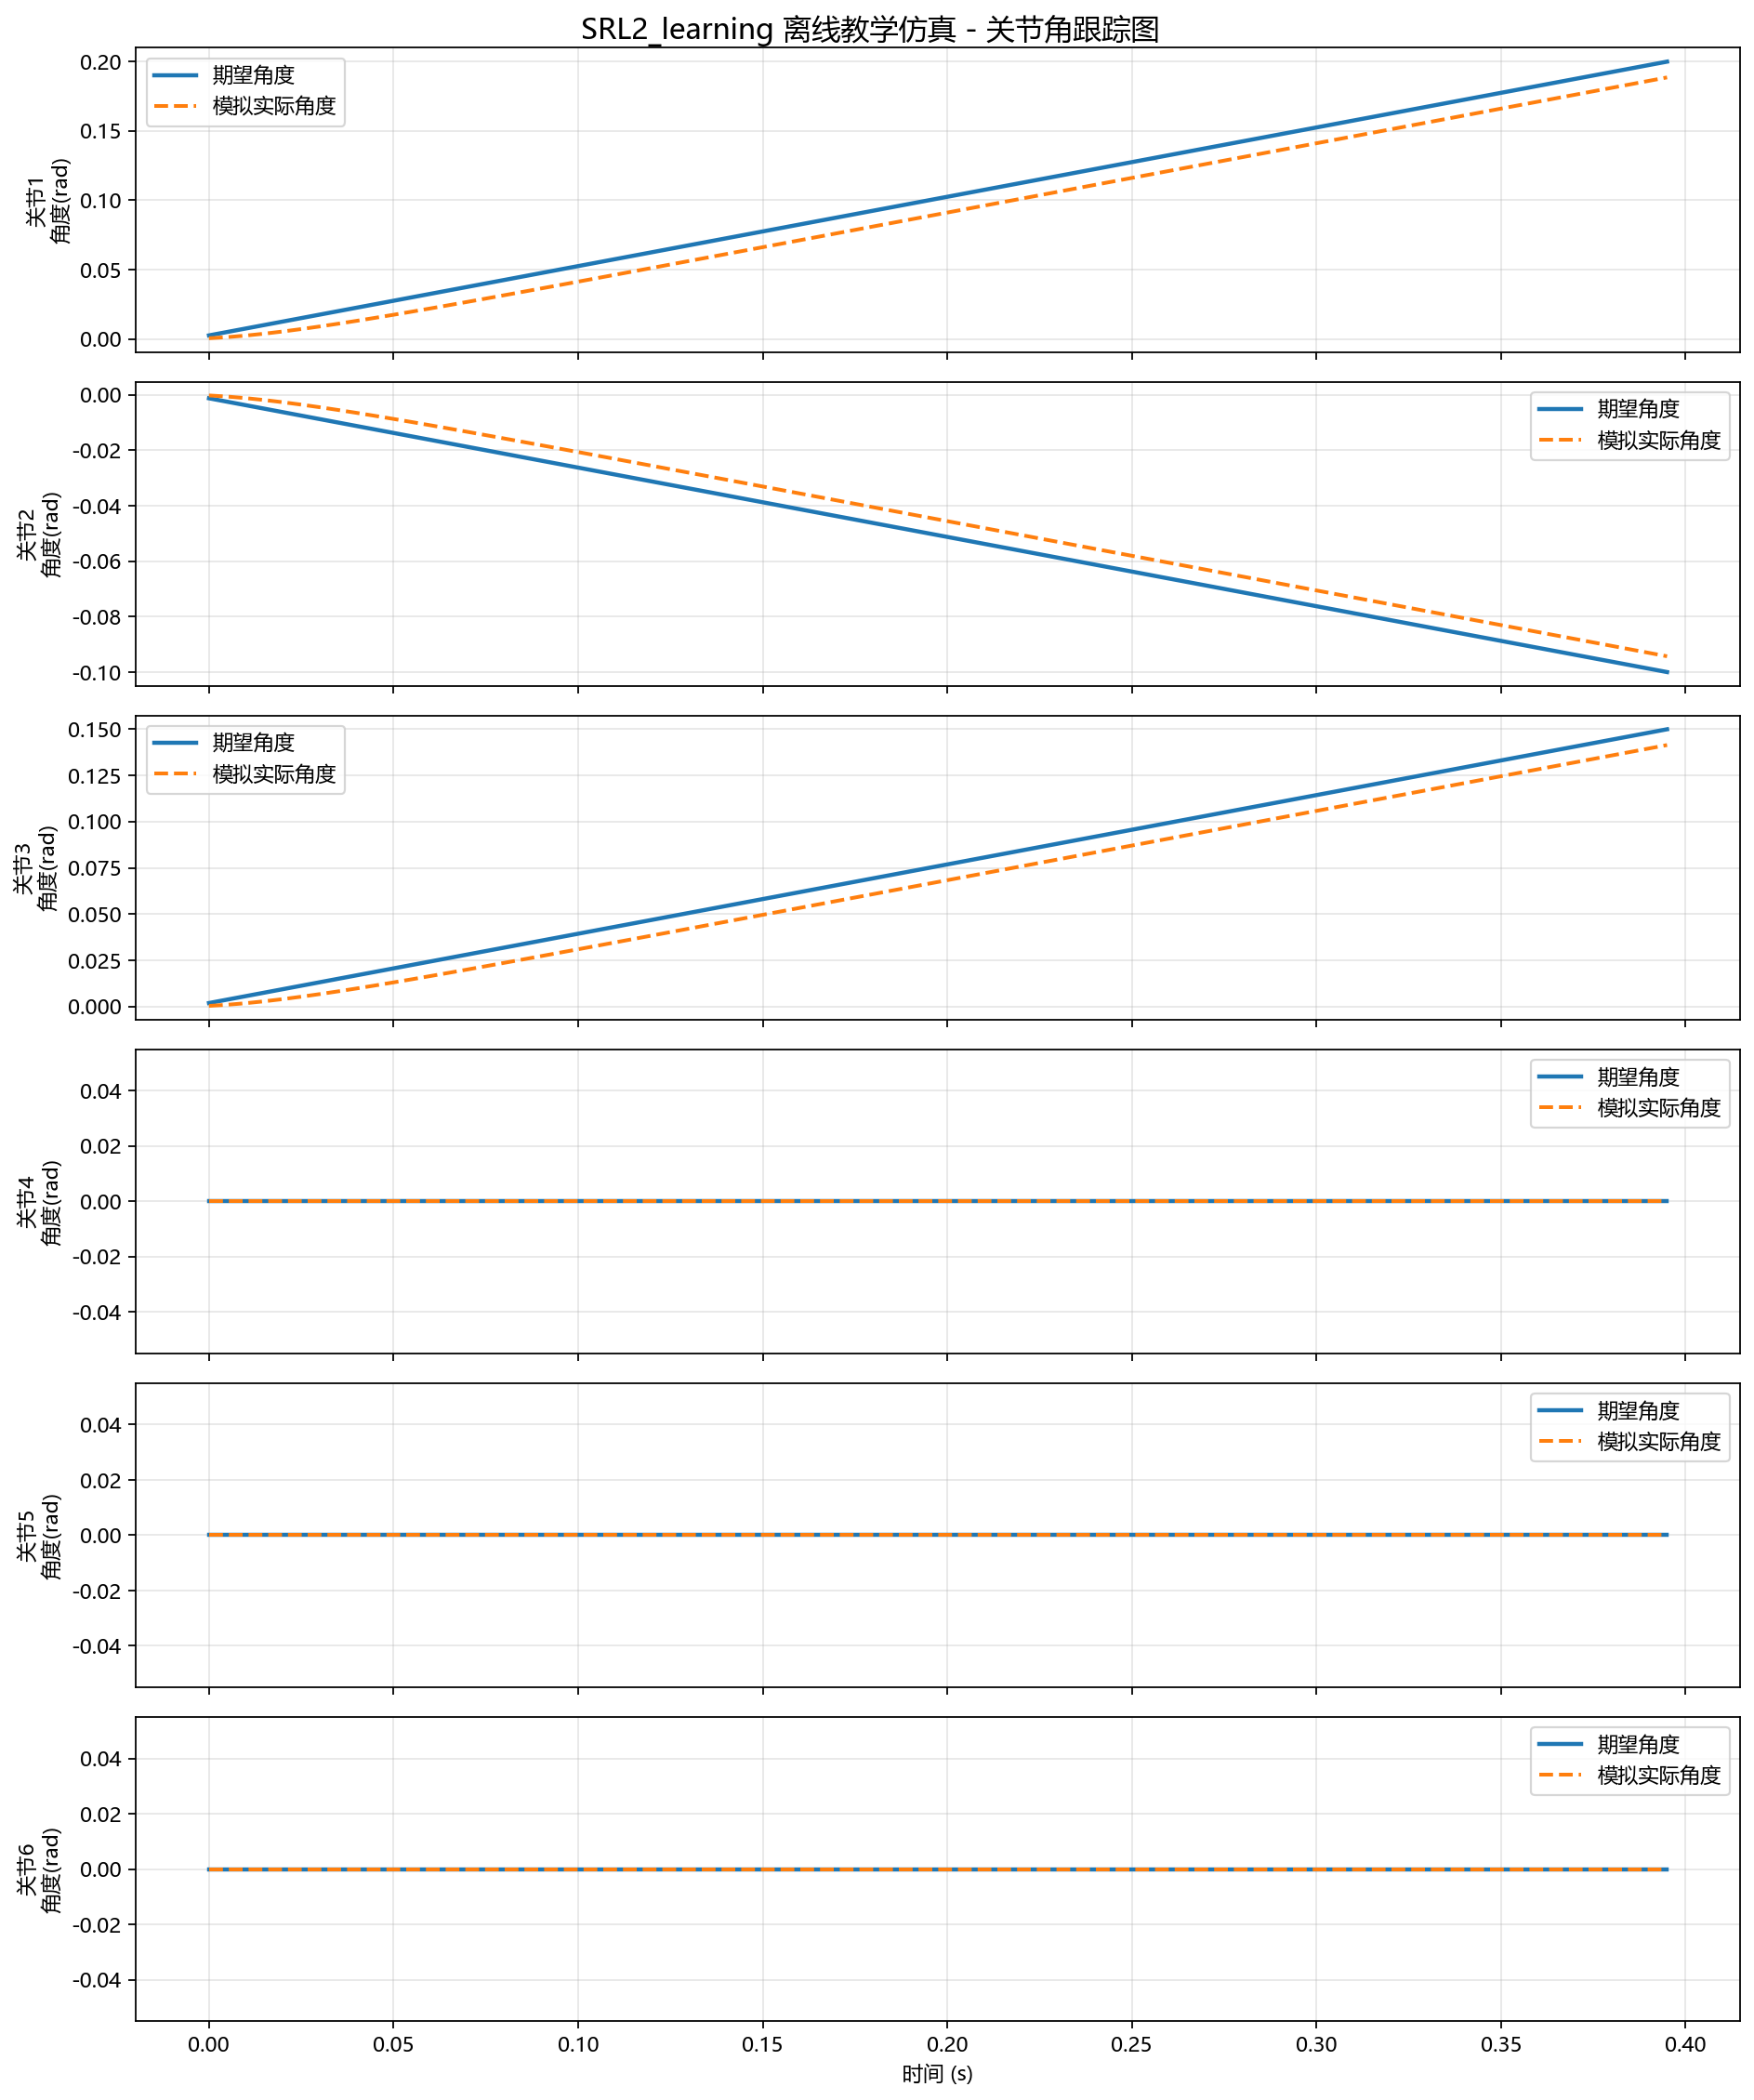

Source data for this figure (header and first rows):
time_seconds, joint_1_desired, joint_1_actual, joint_1_error, joint_2_desired, joint_2_actual, joint_2_error, joint_3_desired, joint_3_actual, joint_3_error, joint_4_desired, joint_4_actual, joint_4_error, joint_5_desired, joint_5_actual, joint_5_error, joint_6_desired, joint_6_actual, joint_6_error
0.0, 0.0025, 0.00045, -0.00205, -0.00125, -0.000225, 0.001025, 0.001875, 0.0003375, -0.001538, 0.0, 0.0, 0.0, 0.0, 0.0, 0.0, 0.0, 0.0, 0.0
0.005, 0.005, 0.001269, -0.003731, -0.0025, -0.0006345, 0.001866, 0.00375, 0.0009517, -0.002798, 0.0, 0.0, 0.0, 0.0, 0.0, 0.0, 0.0, 0.0, 0.0
0.01, 0.0075, 0.002391, -0.005109, -0.00375, -0.001195, 0.002555, 0.005625, 0.001793, -0.003832, 0.0, 0.0, 0.0, 0.0, 0.0, 0.0, 0.0, 0.0, 0.0
0.015, 0.01, 0.00376, -0.00624, -0.005, -0.00188, 0.00312, 0.0075, 0.00282, -0.00468, 0.0, 0.0, 0.0, 0.0, 0.0, 0.0, 0.0, 0.0, 0.0
0.02, 0.0125, 0.005333, -0.007167, -0.00625, -0.002667, 0.003583, 0.009375, 0.004, -0.005375, 0.0, 0.0, 0.0, 0.0, 0.0, 0.0, 0.0, 0.0, 0.0
0.025, 0.015, 0.007073, -0.007927, -0.0075, -0.003537, 0.003963, 0.01125, 0.005305, -0.005945, 0.0, 0.0, 0.0, 0.0, 0.0, 0.0, 0.0, 0.0, 0.0
0.03, 0.0175, 0.00895, -0.00855, -0.00875, -0.004475, 0.004275, 0.01312, 0.006713, -0.006412, 0.0, 0.0, 0.0, 0.0, 0.0, 0.0, 0.0, 0.0, 0.0
0.035, 0.02, 0.01094, -0.009061, -0.01, -0.00547, 0.00453, 0.015, 0.008204, -0.006796, 0.0, 0.0, 0.0, 0.0, 0.0, 0.0, 0.0, 0.0, 0.0
0.04, 0.0225, 0.01302, -0.00948, -0.01125, -0.00651, 0.00474, 0.01688, 0.009765, -0.00711, 0.0, 0.0, 0.0, 0.0, 0.0, 0.0, 0.0, 0.0, 0.0
0.045, 0.025, 0.01518, -0.009824, -0.0125, -0.007588, 0.004912, 0.01875, 0.01138, -0.007368, 0.0, 0.0, 0.0, 0.0, 0.0, 0.0, 0.0, 0.0, 0.0
0.05, 0.0275, 0.01739, -0.01011, -0.01375, -0.008697, 0.005053, 0.02063, 0.01305, -0.007579, 0.0, 0.0, 0.0, 0.0, 0.0, 0.0, 0.0, 0.0, 0.0
0.055, 0.03, 0.01966, -0.01034, -0.015, -0.009832, 0.005168, 0.0225, 0.01475, -0.007752, 0.0, 0.0, 0.0, 0.0, 0.0, 0.0, 0.0, 0.0, 0.0
0.06, 0.0325, 0.02197, -0.01053, -0.01625, -0.01099, 0.005263, 0.02438, 0.01648, -0.007894, 0.0, 0.0, 0.0, 0.0, 0.0, 0.0, 0.0, 0.0, 0.0
0.065, 0.035, 0.02432, -0.01068, -0.0175, -0.01216, 0.005341, 0.02625, 0.01824, -0.008011, 0.0, 0.0, 0.0, 0.0, 0.0, 0.0, 0.0, 0.0, 0.0
0.07, 0.0375, 0.02669, -0.01081, -0.01875, -0.01335, 0.005404, 0.02812, 0.02002, -0.008106, 0.0, 0.0, 0.0, 0.0, 0.0, 0.0, 0.0, 0.0, 0.0
0.075, 0.04, 0.02909, -0.01091, -0.02, -0.01454, 0.005457, 0.03, 0.02182, -0.008185, 0.0, 0.0, 0.0, 0.0, 0.0, 0.0, 0.0, 0.0, 0.0
0.08, 0.0425, 0.0315, -0.011, -0.02125, -0.01575, 0.005499, 0.03188, 0.02363, -0.008249, 0.0, 0.0, 0.0, 0.0, 0.0, 0.0, 0.0, 0.0, 0.0
0.085, 0.045, 0.03393, -0.01107, -0.0225, -0.01697, 0.005534, 0.03375, 0.02545, -0.008302, 0.0, 0.0, 0.0, 0.0, 0.0, 0.0, 0.0, 0.0, 0.0
0.09, 0.0475, 0.03637, -0.01113, -0.02375, -0.01819, 0.005563, 0.03562, 0.02728, -0.008345, 0.0, 0.0, 0.0, 0.0, 0.0, 0.0, 0.0, 0.0, 0.0
0.095, 0.05, 0.03883, -0.01117, -0.025, -0.01941, 0.005587, 0.0375, 0.02912, -0.00838, 0.0, 0.0, 0.0, 0.0, 0.0, 0.0, 0.0, 0.0, 0.0
0.1, 0.0525, 0.04129, -0.01121, -0.02625, -0.02064, 0.005606, 0.03938, 0.03097, -0.008409, 0.0, 0.0, 0.0, 0.0, 0.0, 0.0, 0.0, 0.0, 0.0
0.105, 0.055, 0.04376, -0.01124, -0.0275, -0.02188, 0.005622, 0.04125, 0.03282, -0.008433, 0.0, 0.0, 0.0, 0.0, 0.0, 0.0, 0.0, 0.0, 0.0
0.11, 0.0575, 0.04623, -0.01127, -0.02875, -0.02311, 0.005635, 0.04312, 0.03467, -0.008453, 0.0, 0.0, 0.0, 0.0, 0.0, 0.0, 0.0, 0.0, 0.0
0.115, 0.06, 0.04871, -0.01129, -0.03, -0.02435, 0.005646, 0.045, 0.03653, -0.008469, 0.0, 0.0, 0.0, 0.0, 0.0, 0.0, 0.0, 0.0, 0.0
0.12, 0.0625, 0.05119, -0.01131, -0.03125, -0.0256, 0.005655, 0.04688, 0.03839, -0.008482, 0.0, 0.0, 0.0, 0.0, 0.0, 0.0, 0.0, 0.0, 0.0
0.125, 0.065, 0.05368, -0.01132, -0.0325, -0.02684, 0.005662, 0.04875, 0.04026, -0.008493, 0.0, 0.0, 0.0, 0.0, 0.0, 0.0, 0.0, 0.0, 0.0
0.13, 0.0675, 0.05616, -0.01134, -0.03375, -0.02808, 0.005668, 0.05063, 0.04212, -0.008501, 0.0, 0.0, 0.0, 0.0, 0.0, 0.0, 0.0, 0.0, 0.0
0.135, 0.07, 0.05866, -0.01134, -0.035, -0.02933, 0.005672, 0.0525, 0.04399, -0.008509, 0.0, 0.0, 0.0, 0.0, 0.0, 0.0, 0.0, 0.0, 0.0
0.14, 0.0725, 0.06115, -0.01135, -0.03625, -0.03057, 0.005676, 0.05437, 0.04586, -0.008515, 0.0, 0.0, 0.0, 0.0, 0.0, 0.0, 0.0, 0.0, 0.0
0.145, 0.075, 0.06364, -0.01136, -0.0375, -0.03182, 0.00568, 0.05625, 0.04773, -0.008519, 0.0, 0.0, 0.0, 0.0, 0.0, 0.0, 0.0, 0.0, 0.0
0.15, 0.0775, 0.06614, -0.01136, -0.03875, -0.03307, 0.005682, 0.05812, 0.0496, -0.008523, 0.0, 0.0, 0.0, 0.0, 0.0, 0.0, 0.0, 0.0, 0.0
0.155, 0.08, 0.06863, -0.01137, -0.04, -0.03432, 0.005685, 0.06, 0.05147, -0.008527, 0.0, 0.0, 0.0, 0.0, 0.0, 0.0, 0.0, 0.0, 0.0
0.16, 0.0825, 0.07113, -0.01137, -0.04125, -0.03556, 0.005686, 0.06187, 0.05335, -0.008529, 0.0, 0.0, 0.0, 0.0, 0.0, 0.0, 0.0, 0.0, 0.0
0.165, 0.085, 0.07362, -0.01138, -0.0425, -0.03681, 0.005688, 0.06375, 0.05522, -0.008532, 0.0, 0.0, 0.0, 0.0, 0.0, 0.0, 0.0, 0.0, 0.0
0.17, 0.0875, 0.07612, -0.01138, -0.04375, -0.03806, 0.005689, 0.06563, 0.05709, -0.008533, 0.0, 0.0, 0.0, 0.0, 0.0, 0.0, 0.0, 0.0, 0.0
0.175, 0.09, 0.07862, -0.01138, -0.045, -0.03931, 0.00569, 0.0675, 0.05897, -0.008535, 0.0, 0.0, 0.0, 0.0, 0.0, 0.0, 0.0, 0.0, 0.0
0.18, 0.0925, 0.08112, -0.01138, -0.04625, -0.04056, 0.005691, 0.06938, 0.06084, -0.008536, 0.0, 0.0, 0.0, 0.0, 0.0, 0.0, 0.0, 0.0, 0.0
0.185, 0.095, 0.08362, -0.01138, -0.0475, -0.04181, 0.005691, 0.07125, 0.06271, -0.008537, 0.0, 0.0, 0.0, 0.0, 0.0, 0.0, 0.0, 0.0, 0.0
0.19, 0.0975, 0.08612, -0.01138, -0.04875, -0.04306, 0.005692, 0.07312, 0.06459, -0.008538, 0.0, 0.0, 0.0, 0.0, 0.0, 0.0, 0.0, 0.0, 0.0
0.195, 0.1, 0.08862, -0.01138, -0.05, -0.04431, 0.005692, 0.075, 0.06646, -0.008539, 0.0, 0.0, 0.0, 0.0, 0.0, 0.0, 0.0, 0.0, 0.0
0.2, 0.1025, 0.09111, -0.01139, -0.05125, -0.04556, 0.005693, 0.07687, 0.06834, -0.008539, 0.0, 0.0, 0.0, 0.0, 0.0, 0.0, 0.0, 0.0, 0.0
0.205, 0.105, 0.09361, -0.01139, -0.0525, -0.04681, 0.005693, 0.07875, 0.07021, -0.00854, 0.0, 0.0, 0.0, 0.0, 0.0, 0.0, 0.0, 0.0, 0.0
0.21, 0.1075, 0.09611, -0.01139, -0.05375, -0.04806, 0.005693, 0.08062, 0.07209, -0.00854, 0.0, 0.0, 0.0, 0.0, 0.0, 0.0, 0.0, 0.0, 0.0
0.215, 0.11, 0.09861, -0.01139, -0.055, -0.04931, 0.005694, 0.0825, 0.07396, -0.00854, 0.0, 0.0, 0.0, 0.0, 0.0, 0.0, 0.0, 0.0, 0.0
0.22, 0.1125, 0.1011, -0.01139, -0.05625, -0.05056, 0.005694, 0.08437, 0.07583, -0.008541, 0.0, 0.0, 0.0, 0.0, 0.0, 0.0, 0.0, 0.0, 0.0
0.225, 0.115, 0.1036, -0.01139, -0.0575, -0.05181, 0.005694, 0.08625, 0.07771, -0.008541, 0.0, 0.0, 0.0, 0.0, 0.0, 0.0, 0.0, 0.0, 0.0
0.23, 0.1175, 0.1061, -0.01139, -0.05875, -0.05306, 0.005694, 0.08812, 0.07958, -0.008541, 0.0, 0.0, 0.0, 0.0, 0.0, 0.0, 0.0, 0.0, 0.0
0.235, 0.12, 0.1086, -0.01139, -0.06, -0.05431, 0.005694, 0.09, 0.08146, -0.008541, 0.0, 0.0, 0.0, 0.0, 0.0, 0.0, 0.0, 0.0, 0.0
0.24, 0.1225, 0.1111, -0.01139, -0.06125, -0.05556, 0.005694, 0.09187, 0.08333, -0.008541, 0.0, 0.0, 0.0, 0.0, 0.0, 0.0, 0.0, 0.0, 0.0
0.245, 0.125, 0.1136, -0.01139, -0.0625, -0.05681, 0.005694, 0.09375, 0.08521, -0.008541, 0.0, 0.0, 0.0, 0.0, 0.0, 0.0, 0.0, 0.0, 0.0
0.25, 0.1275, 0.1161, -0.01139, -0.06375, -0.05806, 0.005694, 0.09562, 0.08708, -0.008541, 0.0, 0.0, 0.0, 0.0, 0.0, 0.0, 0.0, 0.0, 0.0
0.255, 0.13, 0.1186, -0.01139, -0.065, -0.05931, 0.005694, 0.0975, 0.08896, -0.008541, 0.0, 0.0, 0.0, 0.0, 0.0, 0.0, 0.0, 0.0, 0.0
0.26, 0.1325, 0.1211, -0.01139, -0.06625, -0.06056, 0.005694, 0.09937, 0.09083, -0.008541, 0.0, 0.0, 0.0, 0.0, 0.0, 0.0, 0.0, 0.0, 0.0
0.265, 0.135, 0.1236, -0.01139, -0.0675, -0.06181, 0.005694, 0.1013, 0.09271, -0.008541, 0.0, 0.0, 0.0, 0.0, 0.0, 0.0, 0.0, 0.0, 0.0
0.27, 0.1375, 0.1261, -0.01139, -0.06875, -0.06306, 0.005694, 0.1031, 0.09458, -0.008542, 0.0, 0.0, 0.0, 0.0, 0.0, 0.0, 0.0, 0.0, 0.0
0.275, 0.14, 0.1286, -0.01139, -0.07, -0.06431, 0.005694, 0.105, 0.09646, -0.008542, 0.0, 0.0, 0.0, 0.0, 0.0, 0.0, 0.0, 0.0, 0.0
0.28, 0.1425, 0.1311, -0.01139, -0.07125, -0.06556, 0.005694, 0.1069, 0.09833, -0.008542, 0.0, 0.0, 0.0, 0.0, 0.0, 0.0, 0.0, 0.0, 0.0
0.285, 0.145, 0.1336, -0.01139, -0.0725, -0.06681, 0.005694, 0.1087, 0.1002, -0.008542, 0.0, 0.0, 0.0, 0.0, 0.0, 0.0, 0.0, 0.0, 0.0
0.29, 0.1475, 0.1361, -0.01139, -0.07375, -0.06806, 0.005694, 0.1106, 0.1021, -0.008542, 0.0, 0.0, 0.0, 0.0, 0.0, 0.0, 0.0, 0.0, 0.0
0.295, 0.15, 0.1386, -0.01139, -0.075, -0.06931, 0.005694, 0.1125, 0.104, -0.008542, 0.0, 0.0, 0.0, 0.0, 0.0, 0.0, 0.0, 0.0, 0.0
... 20 more rows
